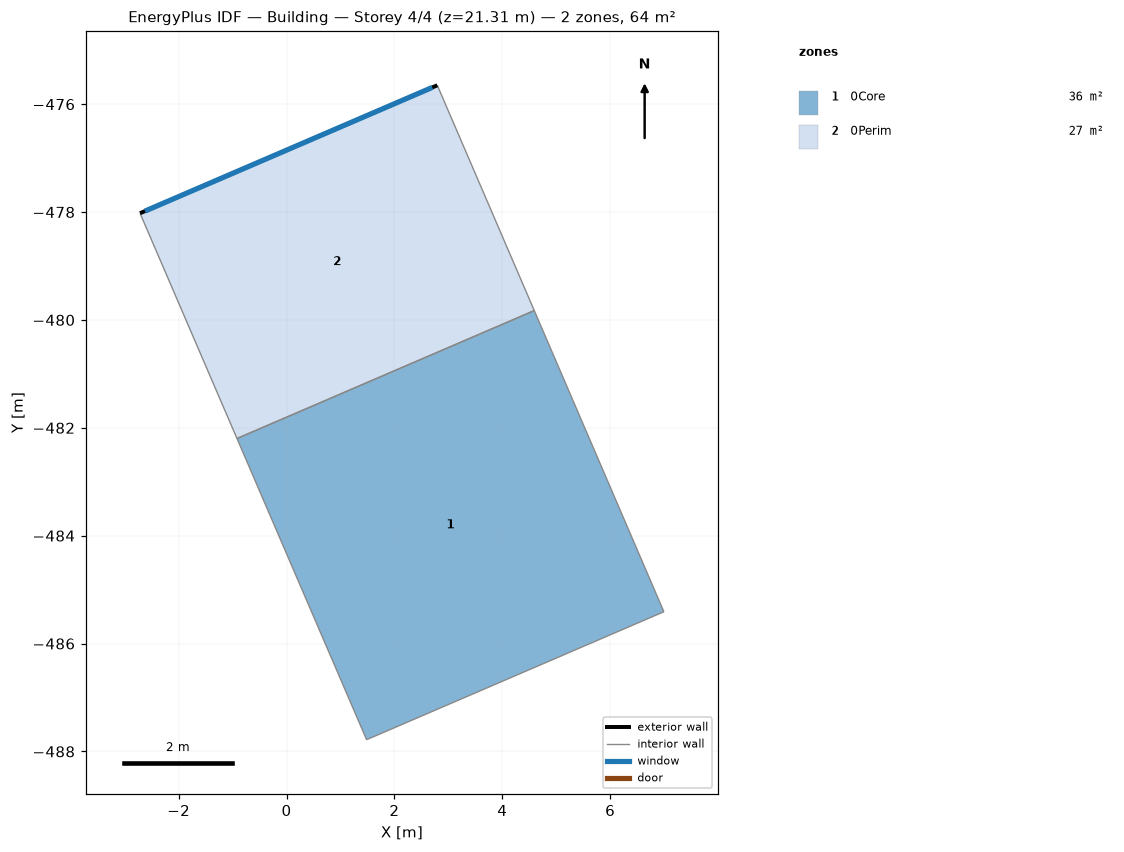
=== STOREY PLAN SPEC (per zone: floor XY polygon, exterior-wall plan segments, windows/doors) ===
zone 1: 0Core  (36.5 m²)
  floor: (4.59, -479.83) (7.00, -485.41) (1.48, -487.78) (-0.92, -482.20)
  interior walls: 4
zone 2: 0Perim  (27.3 m²)
  floor: (2.80, -475.65) (4.59, -479.83) (-0.92, -482.20) (-2.72, -478.02)
  exterior wall: (-2.72, -478.02) – (2.80, -475.65)  [6.0 m]
    window: (-2.62, -477.98) – (2.70, -475.69)  [15.3 m²]
  interior walls: 3

=== DERIVED (storey summary) ===
Building: Building
Storey: 4 of 4  (floor level z = 21.31 m)
Storey gross floor area: 63.8 m²
Zones on this storey: 2
  - 0Core: floor 36.5 m²
  - 0Perim: floor 27.3 m²; exterior wall 6.0 m (25.6 m²); 1 window(s) 15.3 m²; WWR 60.0%
Zone adjacency (shared interzone walls):
  - 0Core ↔ 0Perim